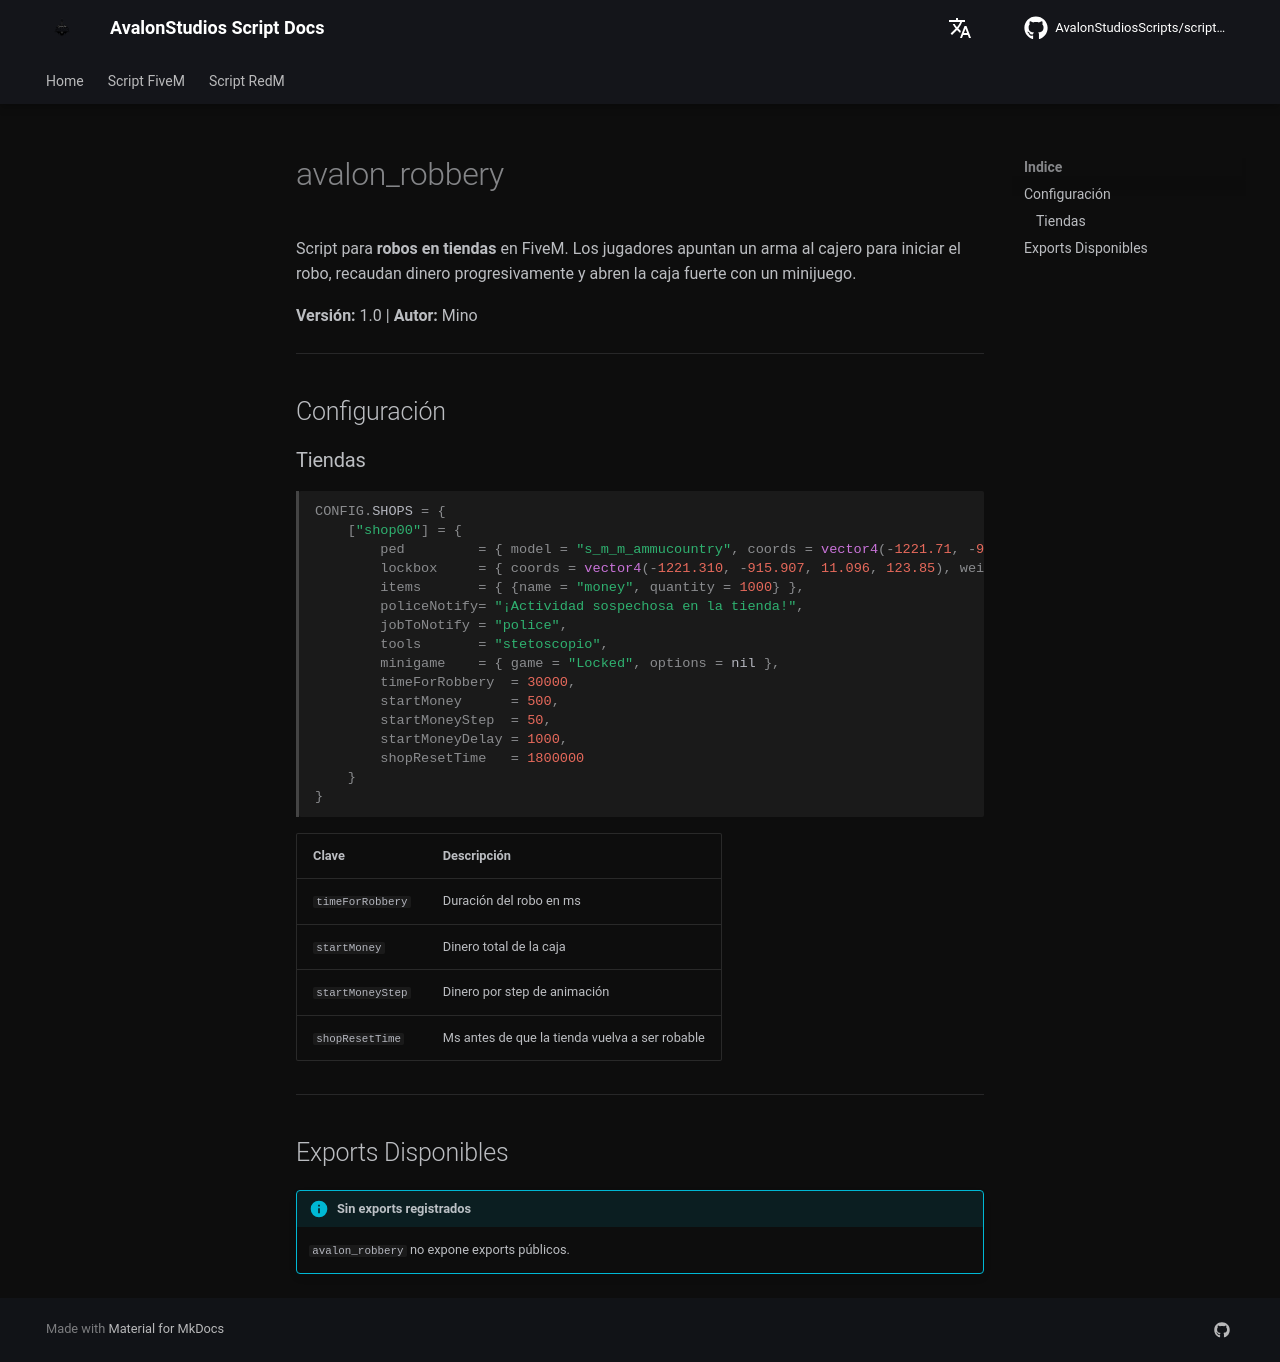

repository: AvalonStudiosScripts/script-docs · page: es/scripts/robbery/index.html · generator: mkdocs

# avalon_robbery

Script para **robos en tiendas** en FiveM. Los jugadores apuntan un arma al cajero para iniciar el robo, recaudan dinero progresivamente y abren la caja fuerte con un minijuego.

**Versión:** 1.0 | **Autor:** Mino

---

## Configuración

### Tiendas

```lua
CONFIG.SHOPS = {
    ["shop00"] = {
        ped         = { model = "s_m_m_ammucountry", coords = vector4(-1221.71, -908.18, 12.326, 0.0) },
        lockbox     = { coords = vector4(-1221.310, -915.907, 11.096, 123.85), weight = 50000 },
        items       = { {name = "money", quantity = 1000} },
        policeNotify= "¡Actividad sospechosa en la tienda!",
        jobToNotify = "police",
        tools       = "stetoscopio",
        minigame    = { game = "Locked", options = nil },
        timeForRobbery  = 30000,
        startMoney      = 500,
        startMoneyStep  = 50,
        startMoneyDelay = 1000,
        shopResetTime   = 1800000
    }
}
```

| Clave | Descripción |
|-------|-------------|
| `timeForRobbery` | Duración del robo en ms |
| `startMoney` | Dinero total de la caja |
| `startMoneyStep` | Dinero por step de animación |
| `shopResetTime` | Ms antes de que la tienda vuelva a ser robable |

---

## Exports Disponibles

!!! info "Sin exports registrados"
    `avalon_robbery` no expone exports públicos.
